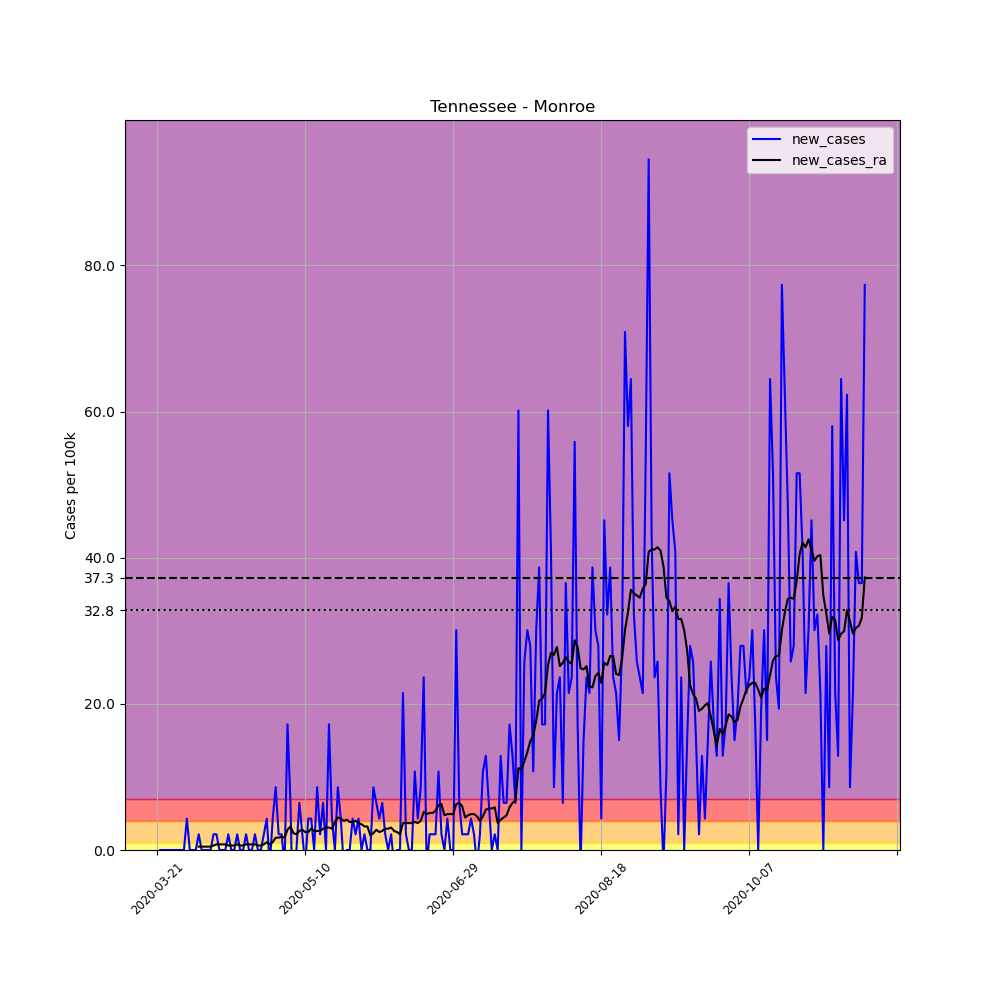

Data behind this chart, as committed beside it:
, date, county, state, fips, cases, deaths, COUNTY, STNAME, CTYNAME, POPESTIMATE2019, per_100k, new_cases, new_cases_ra
244780, 2020-03-21, Monroe, Tennessee, 47123, 3, 0, 123, Tennessee, Monroe, 46545, 6.445, , 
244781, 2020-03-22, Monroe, Tennessee, 47123, 3, 0, 123, Tennessee, Monroe, 46545, 6.445, 0.0, 
244782, 2020-03-23, Monroe, Tennessee, 47123, 3, 0, 123, Tennessee, Monroe, 46545, 6.445, 0.0, 
244783, 2020-03-24, Monroe, Tennessee, 47123, 3, 0, 123, Tennessee, Monroe, 46545, 6.445, 0.0, 
244784, 2020-03-25, Monroe, Tennessee, 47123, 3, 0, 123, Tennessee, Monroe, 46545, 6.445, 0.0, 
244785, 2020-03-26, Monroe, Tennessee, 47123, 3, 0, 123, Tennessee, Monroe, 46545, 6.445, 0.0, 
244786, 2020-03-27, Monroe, Tennessee, 47123, 3, 0, 123, Tennessee, Monroe, 46545, 6.445, 0.0, 
244787, 2020-03-28, Monroe, Tennessee, 47123, 3, 0, 123, Tennessee, Monroe, 46545, 6.445, 0.0, 
244788, 2020-03-29, Monroe, Tennessee, 47123, 3, 0, 123, Tennessee, Monroe, 46545, 6.445, 0.0, 
244789, 2020-03-30, Monroe, Tennessee, 47123, 3, 0, 123, Tennessee, Monroe, 46545, 6.445, 0.0, 
244790, 2020-03-31, Monroe, Tennessee, 47123, 5, 0, 123, Tennessee, Monroe, 46545, 10.74, 4.297, 
244791, 2020-04-01, Monroe, Tennessee, 47123, 5, 0, 123, Tennessee, Monroe, 46545, 10.74, 0.0, 
244792, 2020-04-02, Monroe, Tennessee, 47123, 5, 0, 123, Tennessee, Monroe, 46545, 10.74, 0.0, 
244793, 2020-04-03, Monroe, Tennessee, 47123, 5, 0, 123, Tennessee, Monroe, 46545, 10.74, 0.0, 
244794, 2020-04-04, Monroe, Tennessee, 47123, 6, 0, 123, Tennessee, Monroe, 46545, 12.89, 2.148, 0.4604
244795, 2020-04-05, Monroe, Tennessee, 47123, 6, 0, 123, Tennessee, Monroe, 46545, 12.89, 0.0, 0.4604
244796, 2020-04-06, Monroe, Tennessee, 47123, 6, 0, 123, Tennessee, Monroe, 46545, 12.89, 0.0, 0.4604
244797, 2020-04-07, Monroe, Tennessee, 47123, 6, 0, 123, Tennessee, Monroe, 46545, 12.89, 0.0, 0.4604
244798, 2020-04-08, Monroe, Tennessee, 47123, 6, 0, 123, Tennessee, Monroe, 46545, 12.89, 0.0, 0.4604
244799, 2020-04-09, Monroe, Tennessee, 47123, 7, 0, 123, Tennessee, Monroe, 46545, 15.04, 2.148, 0.6138
244800, 2020-04-10, Monroe, Tennessee, 47123, 8, 0, 123, Tennessee, Monroe, 46545, 17.19, 2.148, 0.7673
244801, 2020-04-11, Monroe, Tennessee, 47123, 8, 0, 123, Tennessee, Monroe, 46545, 17.19, 0.0, 0.7673
244802, 2020-04-12, Monroe, Tennessee, 47123, 8, 0, 123, Tennessee, Monroe, 46545, 17.19, 0.0, 0.7673
244803, 2020-04-13, Monroe, Tennessee, 47123, 8, 0, 123, Tennessee, Monroe, 46545, 17.19, 0.0, 0.7673
244804, 2020-04-14, Monroe, Tennessee, 47123, 9, 0, 123, Tennessee, Monroe, 46545, 19.34, 2.148, 0.6138
244805, 2020-04-15, Monroe, Tennessee, 47123, 9, 0, 123, Tennessee, Monroe, 46545, 19.34, 0.0, 0.6138
244806, 2020-04-16, Monroe, Tennessee, 47123, 9, 1, 123, Tennessee, Monroe, 46545, 19.34, 0.0, 0.6138
244807, 2020-04-17, Monroe, Tennessee, 47123, 10, 1, 123, Tennessee, Monroe, 46545, 21.48, 2.148, 0.7673
244808, 2020-04-18, Monroe, Tennessee, 47123, 10, 1, 123, Tennessee, Monroe, 46545, 21.48, 0.0, 0.6138
244809, 2020-04-19, Monroe, Tennessee, 47123, 10, 1, 123, Tennessee, Monroe, 46545, 21.48, 0.0, 0.6138
244810, 2020-04-20, Monroe, Tennessee, 47123, 11, 1, 123, Tennessee, Monroe, 46545, 23.63, 2.148, 0.7673
244811, 2020-04-21, Monroe, Tennessee, 47123, 11, 1, 123, Tennessee, Monroe, 46545, 23.63, 0.0, 0.7673
244812, 2020-04-22, Monroe, Tennessee, 47123, 11, 1, 123, Tennessee, Monroe, 46545, 23.63, 0.0, 0.7673
244813, 2020-04-23, Monroe, Tennessee, 47123, 12, 1, 123, Tennessee, Monroe, 46545, 25.78, 2.148, 0.7673
244814, 2020-04-24, Monroe, Tennessee, 47123, 12, 1, 123, Tennessee, Monroe, 46545, 25.78, 0.0, 0.6138
244815, 2020-04-25, Monroe, Tennessee, 47123, 12, 1, 123, Tennessee, Monroe, 46545, 25.78, 0.0, 0.6138
244816, 2020-04-26, Monroe, Tennessee, 47123, 13, 1, 123, Tennessee, Monroe, 46545, 27.93, 2.148, 0.7673
244817, 2020-04-27, Monroe, Tennessee, 47123, 15, 1, 123, Tennessee, Monroe, 46545, 32.23, 4.297, 1.074
244818, 2020-04-28, Monroe, Tennessee, 47123, 14, 1, 123, Tennessee, Monroe, 46545, 30.08, -2.148, 0.7673
244819, 2020-04-29, Monroe, Tennessee, 47123, 16, 1, 123, Tennessee, Monroe, 46545, 34.38, 4.297, 1.074
244820, 2020-04-30, Monroe, Tennessee, 47123, 20, 1, 123, Tennessee, Monroe, 46545, 42.97, 8.594, 1.688
244821, 2020-05-01, Monroe, Tennessee, 47123, 21, 1, 123, Tennessee, Monroe, 46545, 45.12, 2.148, 1.688
244822, 2020-05-02, Monroe, Tennessee, 47123, 22, 1, 123, Tennessee, Monroe, 46545, 47.27, 2.148, 1.842
244823, 2020-05-03, Monroe, Tennessee, 47123, 21, 1, 123, Tennessee, Monroe, 46545, 45.12, -2.148, 1.688
244824, 2020-05-04, Monroe, Tennessee, 47123, 29, 1, 123, Tennessee, Monroe, 46545, 62.31, 17.19, 2.762
244825, 2020-05-05, Monroe, Tennessee, 47123, 32, 1, 123, Tennessee, Monroe, 46545, 68.75, 6.445, 3.223
244826, 2020-05-06, Monroe, Tennessee, 47123, 26, 1, 123, Tennessee, Monroe, 46545, 55.86, -12.89, 2.302
244827, 2020-05-07, Monroe, Tennessee, 47123, 26, 1, 123, Tennessee, Monroe, 46545, 55.86, 0.0, 2.148
244828, 2020-05-08, Monroe, Tennessee, 47123, 29, 1, 123, Tennessee, Monroe, 46545, 62.31, 6.445, 2.609
244829, 2020-05-09, Monroe, Tennessee, 47123, 30, 1, 123, Tennessee, Monroe, 46545, 64.45, 2.148, 2.762
244830, 2020-05-10, Monroe, Tennessee, 47123, 29, 1, 123, Tennessee, Monroe, 46545, 62.31, -2.148, 2.455
244831, 2020-05-11, Monroe, Tennessee, 47123, 31, 1, 123, Tennessee, Monroe, 46545, 66.6, 4.297, 2.455
244832, 2020-05-12, Monroe, Tennessee, 47123, 33, 1, 123, Tennessee, Monroe, 46545, 70.9, 4.297, 2.916
244833, 2020-05-13, Monroe, Tennessee, 47123, 33, 1, 123, Tennessee, Monroe, 46545, 70.9, 0.0, 2.609
244834, 2020-05-14, Monroe, Tennessee, 47123, 37, 1, 123, Tennessee, Monroe, 46545, 79.49, 8.594, 2.609
244835, 2020-05-15, Monroe, Tennessee, 47123, 38, 1, 123, Tennessee, Monroe, 46545, 81.64, 2.148, 2.609
244836, 2020-05-16, Monroe, Tennessee, 47123, 41, 1, 123, Tennessee, Monroe, 46545, 88.09, 6.445, 2.916
244837, 2020-05-17, Monroe, Tennessee, 47123, 41, 1, 123, Tennessee, Monroe, 46545, 88.09, 0.0, 3.069
244838, 2020-05-18, Monroe, Tennessee, 47123, 49, 1, 123, Tennessee, Monroe, 46545, 105.3, 17.19, 3.069
244839, 2020-05-19, Monroe, Tennessee, 47123, 51, 2, 123, Tennessee, Monroe, 46545, 109.6, 4.297, 2.916
... 180 more rows
